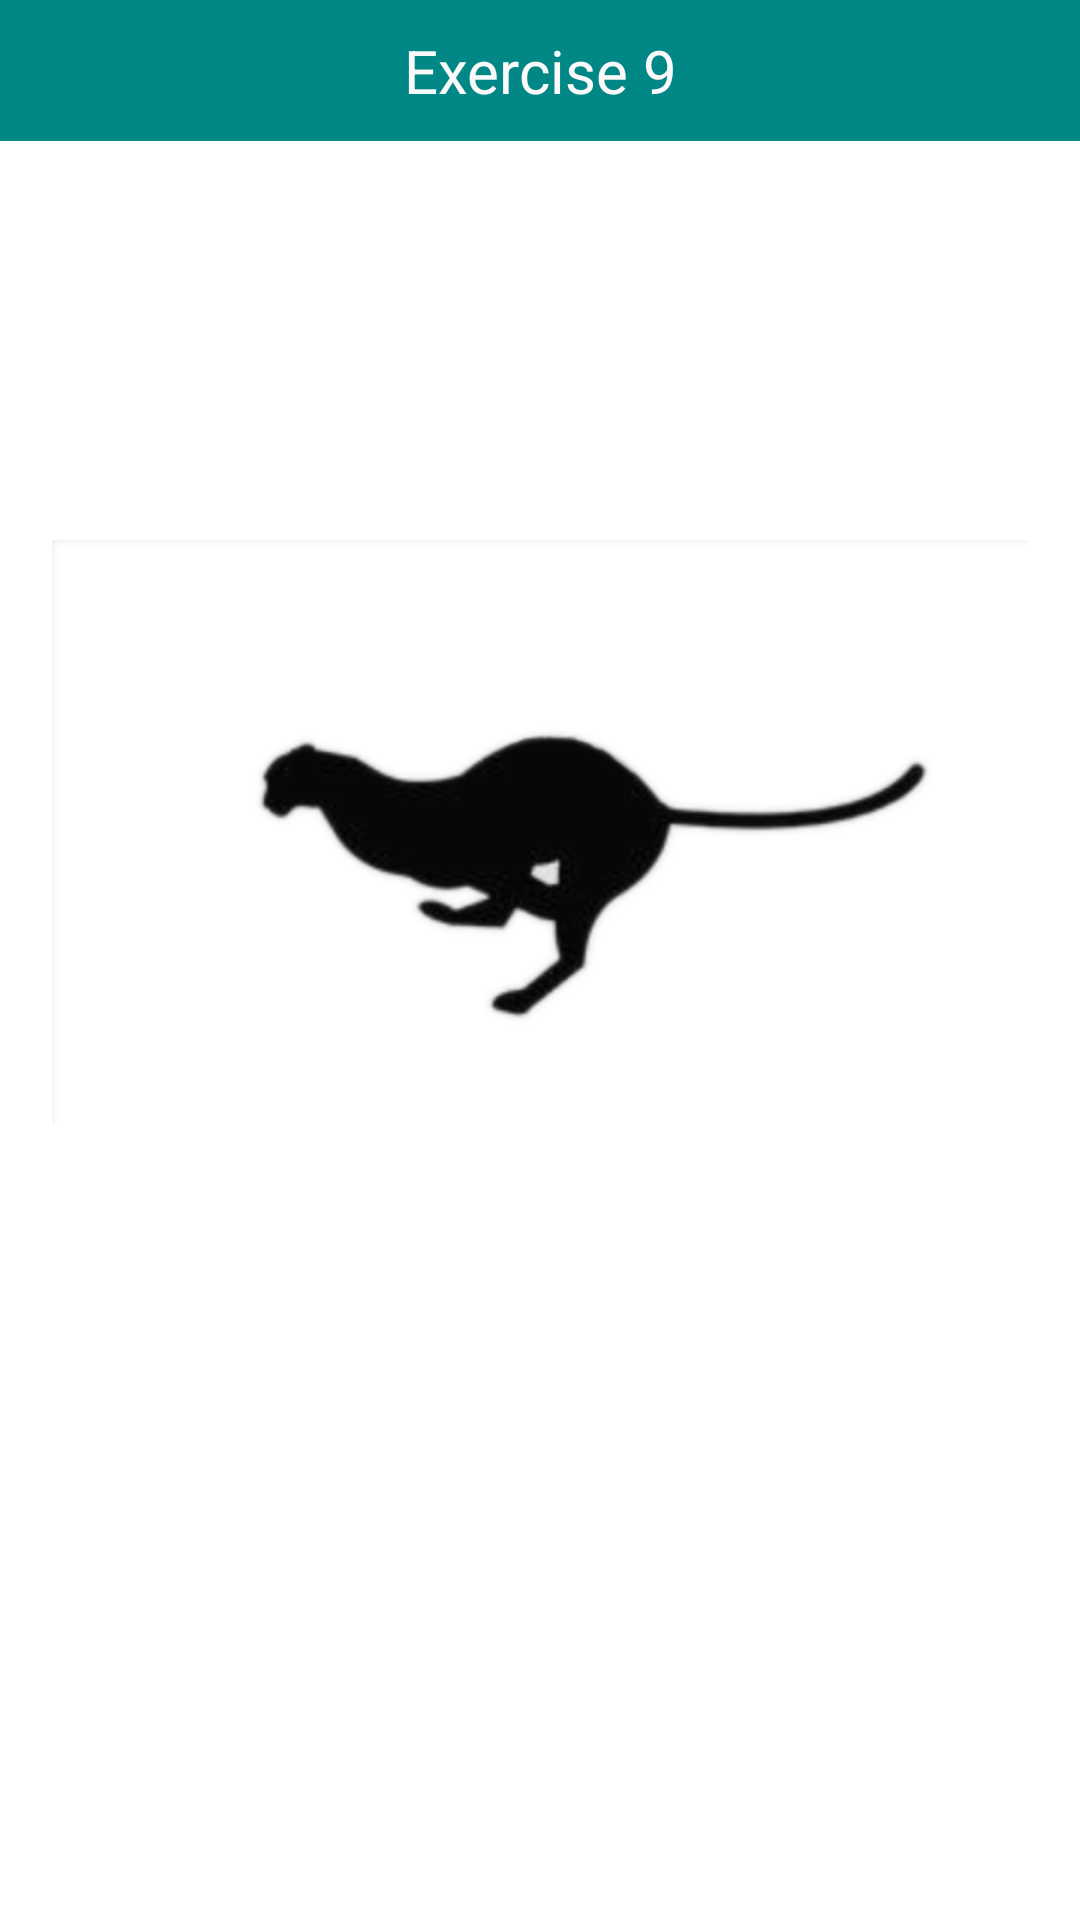

Reconstruct the res/layout file that produces this screen, plus the resources it refers to.
<!-- AndroidManifest.xml: application theme Theme.VarsityExercise -->
<!-- res/layout/activity_exercise9.xml -->
<?xml version="1.0" encoding="utf-8"?>
<androidx.constraintlayout.widget.ConstraintLayout xmlns:android="http://schemas.android.com/apk/res/android"
    xmlns:app="http://schemas.android.com/apk/res-auto"
    xmlns:tools="http://schemas.android.com/tools"
    android:layout_width="match_parent"
    android:layout_height="match_parent"
    tools:context=".exercise9">

    <TextView
        android:id="@+id/textViewTitle16"
        android:layout_width="match_parent"
        android:layout_height="wrap_content"
        android:background="@color/teal_700"
        android:paddingTop="10dp"
        android:paddingBottom="10dp"
        android:text="@string/exercise_9"
        android:textAlignment="center"
        android:textColor="#FAFAFA"
        android:textSize="20sp"
        app:layout_constraintEnd_toEndOf="parent"
        app:layout_constraintHorizontal_bias="0.498"
        app:layout_constraintStart_toStartOf="parent"
        app:layout_constraintTop_toTopOf="parent" />

    <ImageView
        android:id="@+id/imageView4"
        android:layout_width="wrap_content"
        android:layout_height="wrap_content"
        android:layout_marginTop="180dp"
        android:contentDescription="@string/leo"
        app:layout_constraintEnd_toEndOf="parent"
        app:layout_constraintStart_toStartOf="parent"
        app:layout_constraintTop_toTopOf="parent"
        app:srcCompat="@drawable/animation" />

    <LinearLayout
        android:layout_width="match_parent"
        android:layout_height="wrap_content"
        android:orientation="horizontal"
        app:layout_constraintBottom_toBottomOf="parent"
        app:layout_constraintEnd_toEndOf="parent"
        app:layout_constraintStart_toStartOf="parent">

        <Button
            android:id="@+id/btnPrevious"
            style="?android:attr/buttonBarButtonStyle"
            android:layout_width="50dp"
            android:layout_height="wrap_content"
            android:layout_weight="1"
            android:contentDescription="@string/previous"
            app:icon="@drawable/previous"
            app:iconGravity="textStart" />

        <Button
            android:id="@+id/btnHome"
            style="?android:attr/buttonBarButtonStyle"
            android:layout_width="49dp"
            android:layout_height="wrap_content"
            android:layout_gravity="center"
            android:layout_weight="1"
            android:contentDescription="@string/home"
            android:gravity="center"
            app:icon="@drawable/home"
            app:iconGravity="textStart" />

        <Button
            android:id="@+id/btnNext"
            style="?android:attr/buttonBarButtonStyle"
            android:layout_width="50dp"
            android:layout_height="wrap_content"
            android:layout_weight="1"
            android:contentDescription="@string/next"
            app:icon="@drawable/next"
            app:iconGravity="textStart" />
    </LinearLayout>

</androidx.constraintlayout.widget.ConstraintLayout>
<!-- resources referenced by this layout -->
<resources>
  <color name="teal_700">#FF018786</color>
  <!-- drawable animation (drawable-hdpi) -->
  <?xml version="1.0" encoding="utf-8"?>
  <animation-list xmlns:android="http://schemas.android.com/apk/res/android">
      <item   android:duration="100" android:drawable="@drawable/leo1"/>
      <item   android:duration="100" android:drawable="@drawable/leo2"/>
      <item   android:duration="100" android:drawable="@drawable/leo3"/>
      <item   android:duration="100" android:drawable="@drawable/leo4"/>
      <item   android:duration="100" android:drawable="@drawable/leo5"/>
      <item   android:duration="100" android:drawable="@drawable/leo6"/>
      <item   android:duration="100" android:drawable="@drawable/leo7"/>
      <item   android:duration="100" android:drawable="@drawable/leo8"/>
  
  
  </animation-list>
  <string name="exercise_9">Exercise 9</string>
  <string name="home">Home</string>
  <string name="leo">leo</string>
  <string name="next">Next</string>
  <string name="previous">Previous</string>
  <style name="Theme.VarsityExercise" parent="Theme.MaterialComponents.Light">
  
    </style>
  <!-- drawable leo1: png bitmap (drawable-hdpi, 20625 bytes) -->
  <!-- drawable leo2: png bitmap (drawable-hdpi, 23323 bytes) -->
  <!-- drawable leo3: png bitmap (drawable-hdpi, 22644 bytes) -->
  <!-- drawable leo4: png bitmap (drawable-hdpi, 19560 bytes) -->
  <!-- drawable leo5: png bitmap (drawable-hdpi, 24017 bytes) -->
  <!-- drawable leo6: png bitmap (drawable-hdpi, 24128 bytes) -->
  <!-- drawable leo7: png bitmap (drawable-hdpi, 21989 bytes) -->
  <!-- drawable leo8: png bitmap (drawable-hdpi, 21383 bytes) -->
</resources>
